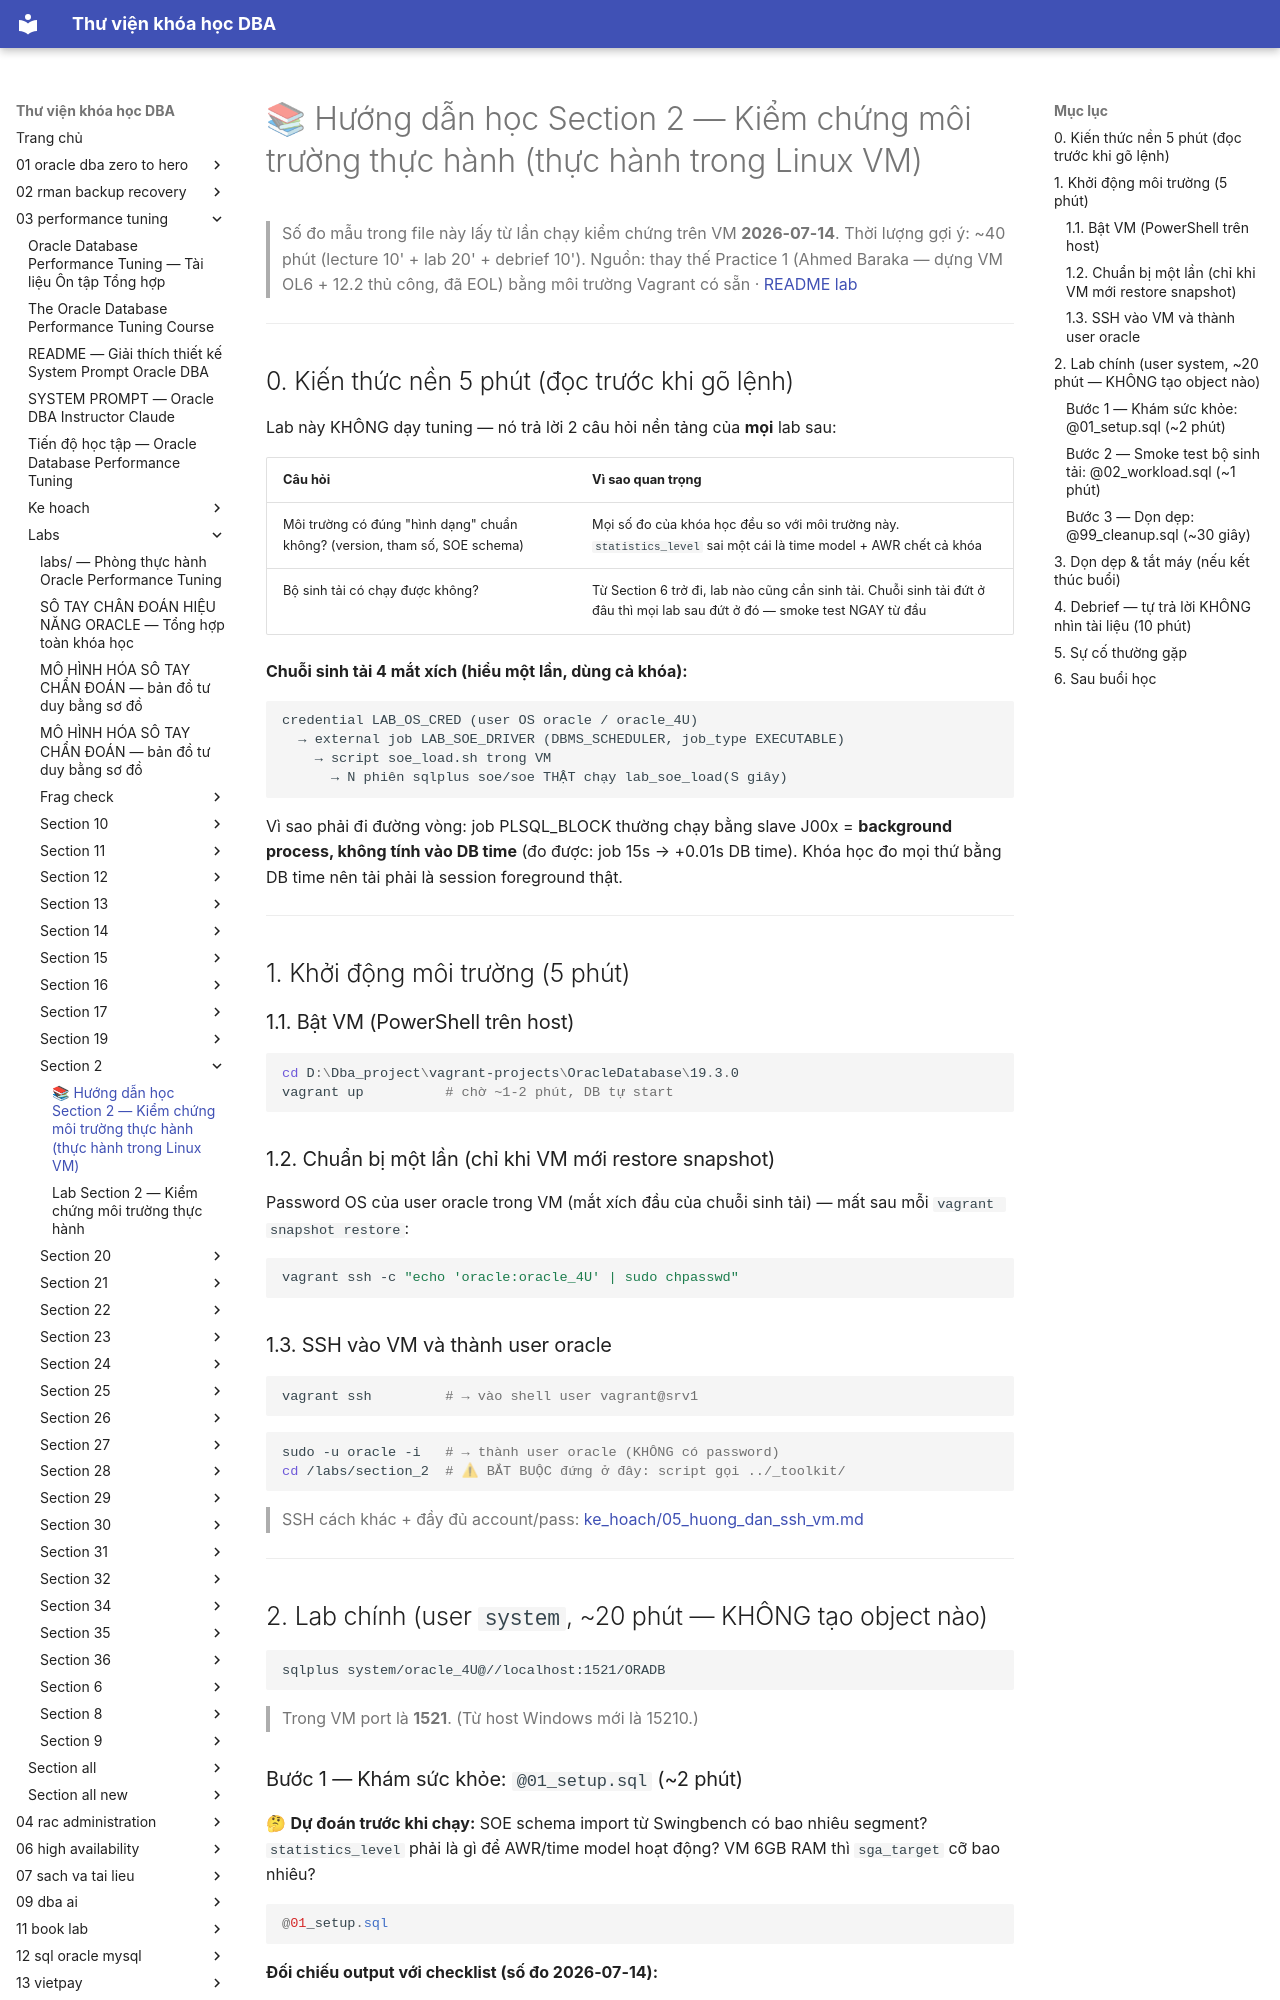

repository: quochuyag/MkDocs_local · page: 03-performance-tuning/labs/section-2/huong-dan-hoc-section-2/index.html · generator: mkdocs

---
title: 📚 Hướng dẫn học Section 2 — Kiểm chứng môi trường thực hành (thực hành trong Linux
  VM)
course: 03-performance-tuning
source: The-Oracle-Database-Performance-Tuning-Course/labs/section_2/HUONG_DAN_HOC_SECTION_2.md
---

# 📚 Hướng dẫn học Section 2 — Kiểm chứng môi trường thực hành (thực hành trong Linux VM)

> Số đo mẫu trong file này lấy từ lần chạy kiểm chứng trên VM **2026-07-14**.
> Thời lượng gợi ý: ~40 phút (lecture 10' + lab 20' + debrief 10').
> Nguồn: thay thế Practice 1 (Ahmed Baraka — dựng VM OL6 + 12.2 thủ công, đã EOL) bằng môi trường Vagrant có sẵn · [README lab](readme.md)

---

## 0. Kiến thức nền 5 phút (đọc trước khi gõ lệnh)

Lab này KHÔNG dạy tuning — nó trả lời 2 câu hỏi nền tảng của **mọi** lab sau:

| Câu hỏi | Vì sao quan trọng |
|---|---|
| Môi trường có đúng "hình dạng" chuẩn không? (version, tham số, SOE schema) | Mọi số đo của khóa học đều so với môi trường này. `statistics_level` sai một cái là time model + AWR chết cả khóa |
| Bộ sinh tải có chạy được không? | Từ Section 6 trở đi, lab nào cũng cần sinh tải. Chuỗi sinh tải đứt ở đâu thì mọi lab sau đứt ở đó — smoke test NGAY từ đầu |

**Chuỗi sinh tải 4 mắt xích (hiểu một lần, dùng cả khóa):**

```
credential LAB_OS_CRED (user OS oracle / oracle_4U)
  → external job LAB_SOE_DRIVER (DBMS_SCHEDULER, job_type EXECUTABLE)
    → script soe_load.sh trong VM
      → N phiên sqlplus soe/soe THẬT chạy lab_soe_load(S giây)
```

Vì sao phải đi đường vòng: job PLSQL_BLOCK thường chạy bằng slave J00x = **background process, không tính vào DB time** (đo được: job 15s → +0.01s DB time). Khóa học đo mọi thứ bằng DB time nên tải phải là session foreground thật.

---

## 1. Khởi động môi trường (5 phút)

### 1.1. Bật VM (PowerShell trên host)

```powershell
cd D:\Dba_project\vagrant-projects\OracleDatabase\19.3.0
vagrant up          # chờ ~1-2 phút, DB tự start
```

### 1.2. Chuẩn bị một lần (chỉ khi VM mới restore snapshot)

Password OS của user oracle trong VM (mắt xích đầu của chuỗi sinh tải) — mất sau mỗi `vagrant snapshot restore`:

```powershell
vagrant ssh -c "echo 'oracle:oracle_4U' | sudo chpasswd"
```

### 1.3. SSH vào VM và thành user oracle

```powershell
vagrant ssh         # → vào shell user vagrant@srv1
```

```bash
sudo -u oracle -i   # → thành user oracle (KHÔNG có password)
cd /labs/section_2  # ⚠ BẮT BUỘC đứng ở đây: script gọi ../_toolkit/
```

> SSH cách khác + đầy đủ account/pass: [ke_hoach/05_huong_dan_ssh_vm.md](../../ke-hoach/005-huong-dan-ssh-vm.md)

---

## 2. Lab chính (user `system`, ~20 phút — KHÔNG tạo object nào)

```bash
sqlplus system/oracle_4U@//localhost:1521/ORADB
```

> Trong VM port là **1521**. (Từ host Windows mới là 15210.)
